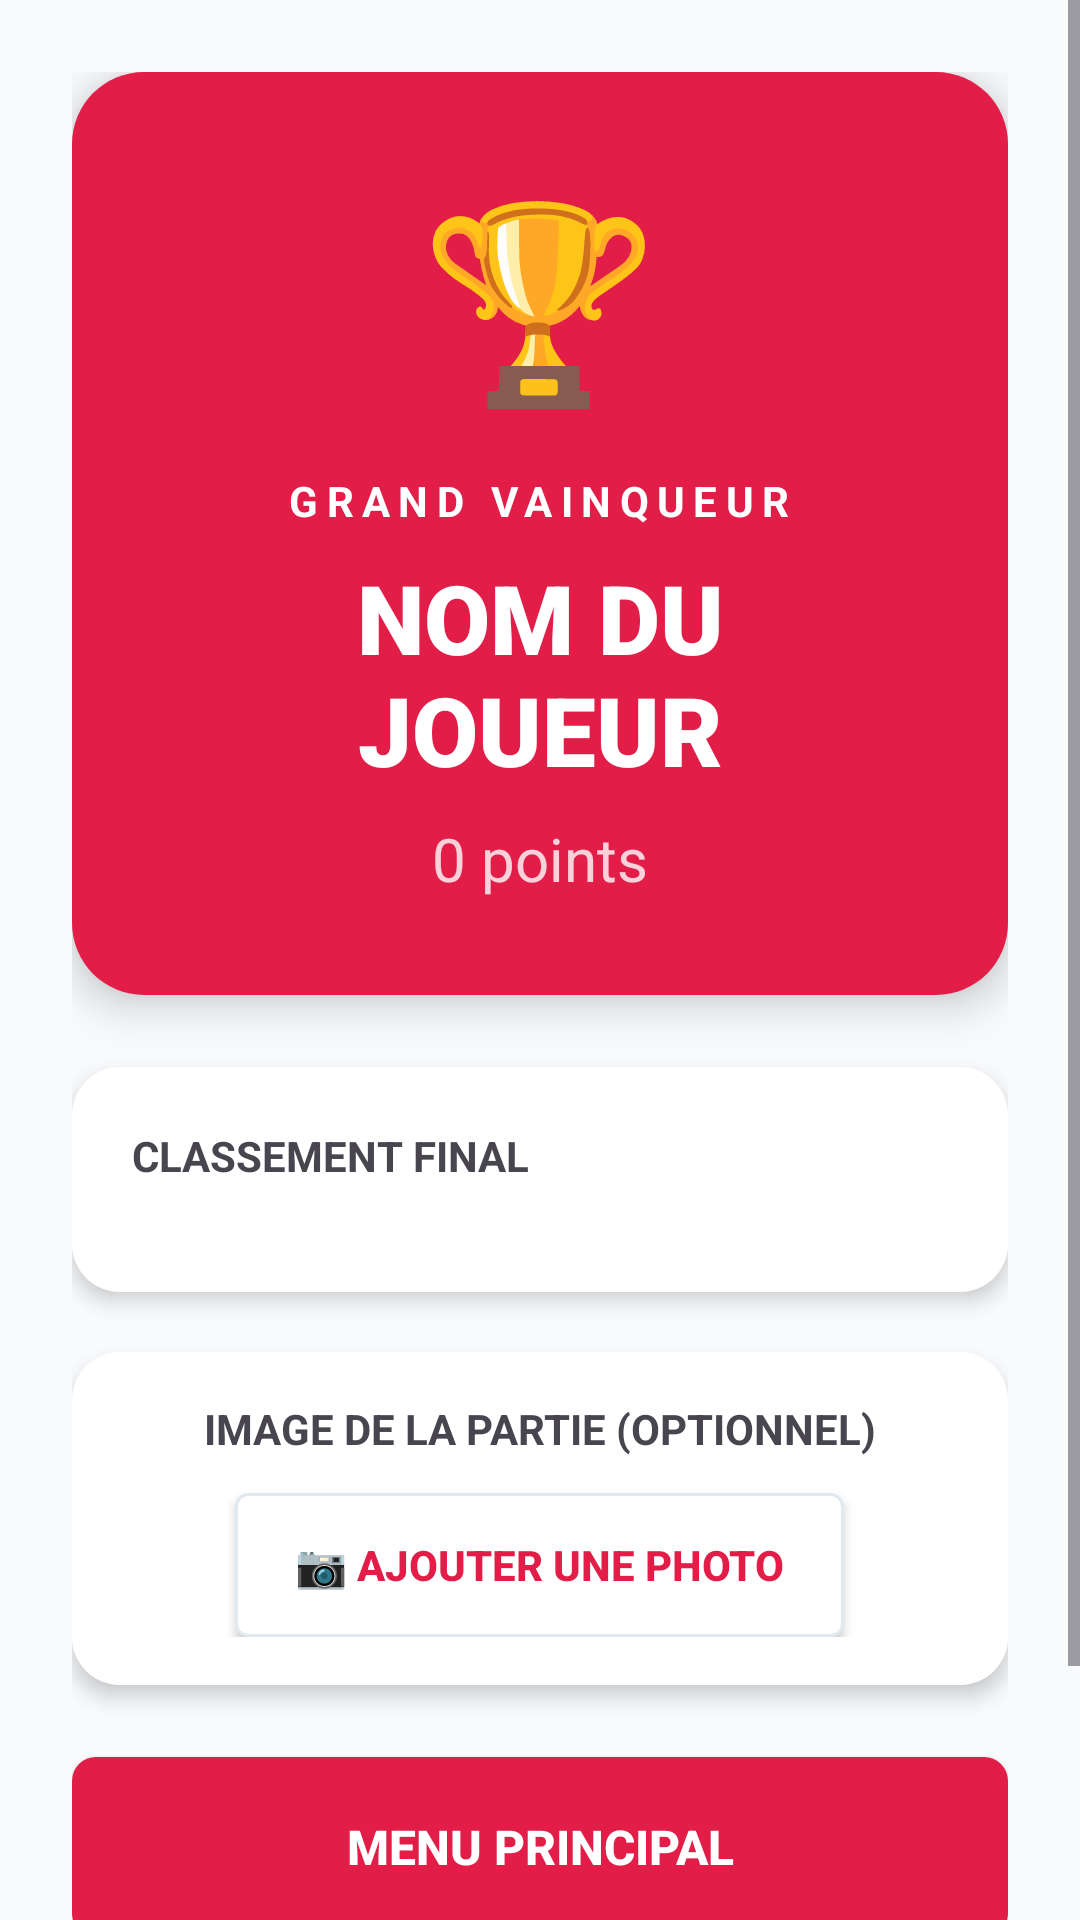

Here is an Android app screen rendered from its layout file. Give the layout XML and the strings, colors and styles it references.
<!-- AndroidManifest.xml: application theme Theme.Orchom -->
<!-- res/layout/activity_results.xml -->
<?xml version="1.0" encoding="utf-8"?>
<ScrollView xmlns:android="http://schemas.android.com/apk/res/android"
    xmlns:app="http://schemas.android.com/apk/res-auto"
    android:layout_width="match_parent"
    android:layout_height="match_parent"
    android:background="@drawable/background_gradient"
    android:fillViewport="true">

    <LinearLayout
        android:layout_width="match_parent"
        android:layout_height="wrap_content"
        android:orientation="vertical"
        android:padding="24dp">

        
        <com.google.android.material.card.MaterialCardView
            android:layout_width="match_parent"
            android:layout_height="wrap_content"
            android:layout_marginBottom="24dp"
            app:cardCornerRadius="24dp"
            app:cardElevation="8dp"
            app:strokeWidth="0dp">

            <LinearLayout
                android:layout_width="match_parent"
                android:layout_height="wrap_content"
                android:background="@color/primary"
                android:gravity="center"
                android:orientation="vertical"
                android:padding="32dp">

                <TextView
                    android:layout_width="wrap_content"
                    android:layout_height="wrap_content"
                    android:text="🏆"
                    android:textSize="64sp"
                    android:layout_marginBottom="16dp" />

                <TextView
                    android:layout_width="wrap_content"
                    android:layout_height="wrap_content"
                    android:text="GRAND VAINQUEUR"
                    android:textColor="#FFFFFF"
                    android:textSize="14sp"
                    android:textStyle="bold"
                    android:letterSpacing="0.2"
                    android:layout_marginBottom="8dp" />

                <TextView
                    android:id="@+id/winnerName"
                    android:layout_width="wrap_content"
                    android:layout_height="wrap_content"
                    android:text="NOM DU JOUEUR"
                    android:textColor="#FFFFFF"
                    android:textSize="32sp"
                    android:fontFamily="sans-serif-black"
                    android:gravity="center" />

                <TextView
                    android:id="@+id/winnerScore"
                    android:layout_width="wrap_content"
                    android:layout_height="wrap_content"
                    android:text="0 points"
                    android:textColor="#CCFFFFFF"
                    android:textSize="20sp"
                    android:layout_marginTop="8dp" />
            </LinearLayout>
        </com.google.android.material.card.MaterialCardView>

        
        <com.google.android.material.card.MaterialCardView
            android:layout_width="match_parent"
            android:layout_height="wrap_content"
            android:layout_marginBottom="20dp"
            app:cardCornerRadius="16dp"
            app:cardElevation="4dp"
            app:strokeWidth="0dp">

            <LinearLayout
                android:layout_width="match_parent"
                android:layout_height="wrap_content"
                android:orientation="vertical"
                android:padding="20dp"
                android:background="#FFFFFF">

                <TextView
                    android:layout_width="wrap_content"
                    android:layout_height="wrap_content"
                    android:text="CLASSEMENT FINAL"
                    android:textColor="@color/text_primary"
                    android:textStyle="bold"
                    android:textSize="14sp"
                    android:layout_marginBottom="16dp" />

                <LinearLayout
                    android:id="@+id/finalScoresContainer"
                    android:layout_width="match_parent"
                    android:layout_height="wrap_content"
                    android:orientation="vertical" />
            </LinearLayout>
        </com.google.android.material.card.MaterialCardView>


        
        <com.google.android.material.card.MaterialCardView
            android:layout_width="match_parent"
            android:layout_height="wrap_content"
            android:layout_marginBottom="24dp"
            app:cardCornerRadius="16dp"
            app:cardElevation="4dp"
            app:strokeWidth="0dp">

            <LinearLayout
                android:layout_width="match_parent"
                android:layout_height="wrap_content"
                android:orientation="vertical"
                android:padding="16dp"
                android:background="#FFFFFF"
                android:gravity="center">

                <TextView
                    android:layout_width="wrap_content"
                    android:layout_height="wrap_content"
                    android:text="IMAGE DE LA PARTIE (OPTIONNEL)"
                    android:textColor="@color/text_primary"
                    android:textStyle="bold"
                    android:textSize="14sp"
                    android:layout_marginBottom="12dp" />

                <ImageView
                    android:id="@+id/resultImagePreview"
                    android:layout_width="match_parent"
                    android:layout_height="200dp"
                    android:scaleType="centerCrop"
                    android:visibility="gone"
                    android:layout_marginBottom="12dp" />

                <androidx.appcompat.widget.AppCompatButton
                    android:id="@+id/uploadImageButton"
                    android:layout_width="wrap_content"
                    android:layout_height="wrap_content"
                    android:background="@drawable/edittext_background"
                    android:paddingHorizontal="20dp"
                    android:text="📷 AJOUTER UNE PHOTO"
                    android:textColor="@color/primary"
                    android:textStyle="bold" />
            </LinearLayout>
        </com.google.android.material.card.MaterialCardView>

        
        <androidx.appcompat.widget.AppCompatButton
            android:id="@+id/newGameButton"
            android:layout_width="match_parent"
            android:layout_height="60dp"
            android:background="@drawable/btn_primary"
            android:text="MENU PRINCIPAL"
            android:textColor="#FFFFFF"
            android:textSize="16sp"
            android:textStyle="bold"
            android:elevation="8dp" />

        <androidx.appcompat.widget.AppCompatButton
            android:id="@+id/deleteGameButton"
            android:layout_width="match_parent"
            android:layout_height="56dp"
            android:layout_marginTop="12dp"
            android:background="@drawable/edittext_background"
            android:text="SUPPRIMER CETTE PARTIE"
            android:textColor="#F44336"
            android:textSize="14sp"
            android:textStyle="bold" />

    </LinearLayout>
</ScrollView>
<!-- resources referenced by this layout -->
<resources>
  <color name="primary">#E11D48</color>
  <!-- drawable btn_primary (drawable) -->
  <?xml version="1.0" encoding="utf-8"?>
  <shape xmlns:android="http://schemas.android.com/apk/res/android"
      android:shape="rectangle">
      <solid android:color="@color/md_theme_primary" />
      <corners android:radius="8dp" />
  </shape>
  <!-- drawable edittext_background (drawable) -->
  <?xml version="1.0" encoding="utf-8"?>
  <shape xmlns:android="http://schemas.android.com/apk/res/android"
      android:shape="rectangle">
      <solid android:color="@color/white" />
      <stroke android:width="1dp" android:color="@color/divider" />
      <corners android:radius="4dp" />
      <padding android:left="12dp" android:right="12dp"
          android:top="8dp" android:bottom="8dp" />
  </shape>
  <style name="Theme.Orchom" parent="Theme.Material3.Light.NoActionBar">
          <item name="colorPrimary">@color/primary</item>
          <item name="colorOnPrimary">@color/on_primary</item>
          <item name="colorSecondary">@color/primary_light</item>
          <item name="colorOnSecondary">@color/white</item>
          <item name="colorError">@color/danger</item>
          <item name="colorOnError">@color/white</item>
          <item name="android:colorBackground">@color/background_light</item>
          <item name="colorOnBackground">@color/text_main_light</item>
          <item name="colorSurface">@color/surface_light</item>
          <item name="colorOnSurface">@color/text_main_light</item>
          <item name="android:statusBarColor">@color/background_light</item>
          <item name="android:windowLightStatusBar">true</item>
          <item name="android:navigationBarColor">@color/background_light</item>
      </style>
  <color name="md_theme_primary">#E11D48</color>
  <color name="white">#FFFFFF</color>
  <color name="divider">#E2E8F0</color>
  <color name="on_primary">#FFFFFF</color>
  <color name="primary_light">#FB7185</color>
  <color name="danger">#EF4444</color>
  <color name="background_light">#F8FAFC</color>
  <color name="text_main_light">#0F172A</color>
  <color name="surface_light">#FFFFFF</color>
</resources>
